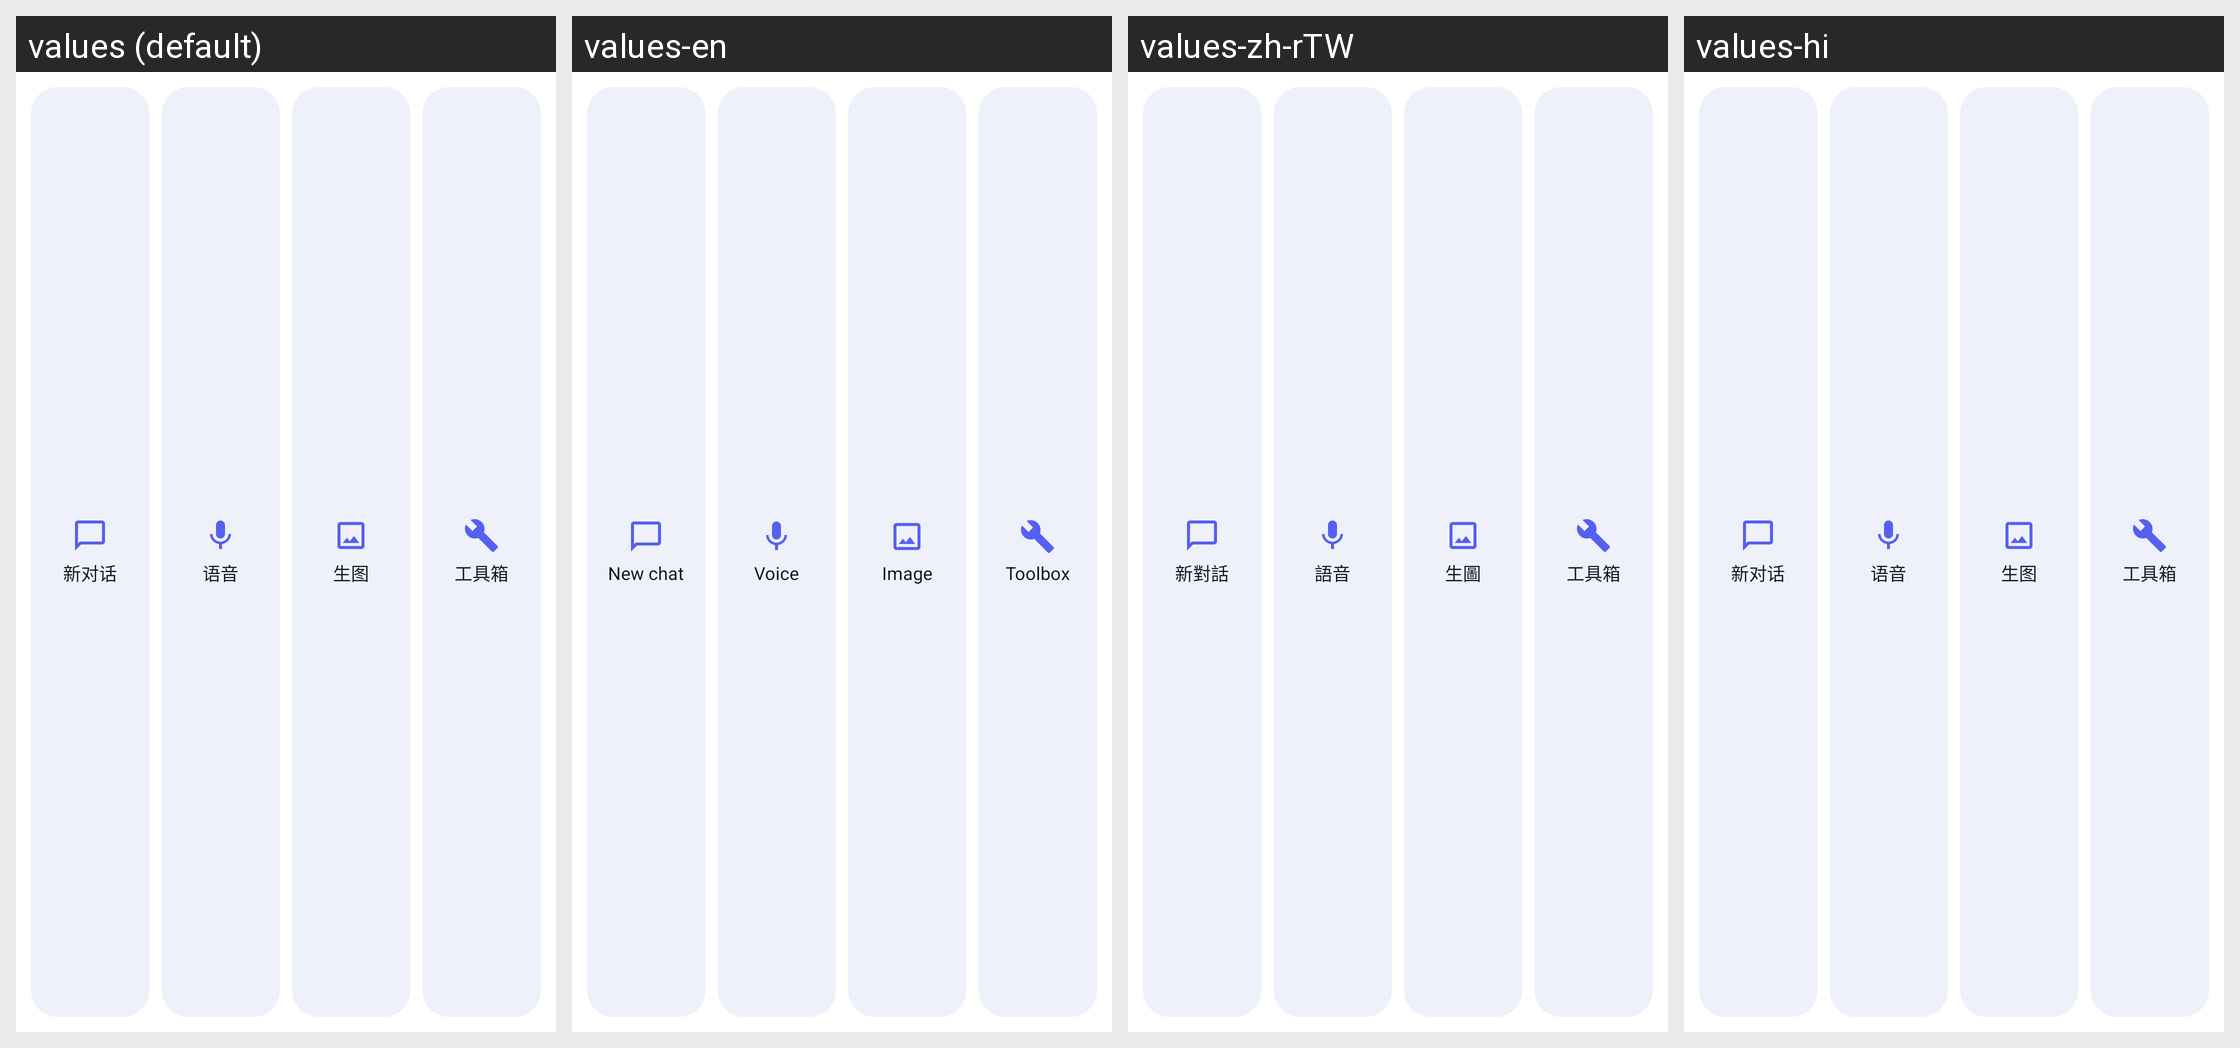

For this localized Android screen grid, give each drawn string resource with its value in every locale shown.
Android screen res/layout/w30_quick_widget.xml rendered under 4 locales, left to right: values (default), values-en, values-zh-rTW, values-hi. Device: Nexus 5 (rendered at 1080×1920; each locale shown at half size, 540×960, under a caption strip naming it); theme Theme.Iris.
Other locales in the repository, not shown: values-de, values-es, values-ja.
Strings drawn on this screen, with the default value and each locale's value (text and hints the layout hard-codes, and strings that could not be matched under every locale, appear in the picture but are not listed):

v30_w_chat
  values: 新对话
  values-en: New chat
  values-zh-rTW: 新對話
  values-hi: 新对话  [not translated; the default value is used]

v30_w_voice
  values: 语音
  values-en: Voice
  values-zh-rTW: 語音
  values-hi: 语音  [not translated; the default value is used]

v30_w_image
  values: 生图
  values-en: Image
  values-zh-rTW: 生圖
  values-hi: 生图  [not translated; the default value is used]

v30_toolbox
  values: 工具箱
  values-en: Toolbox
  values-zh-rTW: 工具箱
  values-hi: 工具箱  [not translated; the default value is used]
